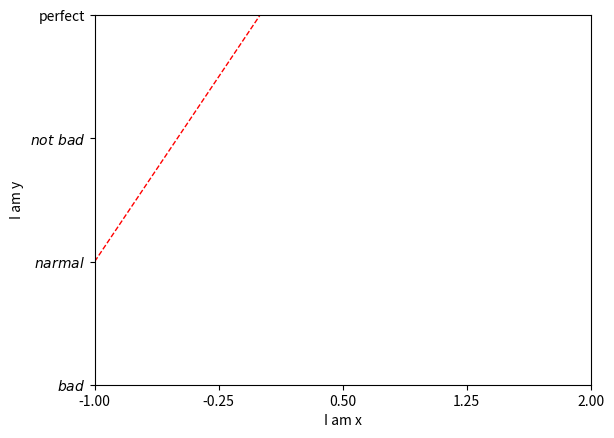

The matplotlib source for this figure:
import matplotlib.pyplot as plt
import numpy as np
x = np.linspace(-1,1,50)
y1 = 2*x+2
y2 = 2**x
plt.figure(edgecolor="Red")
plt.plot(x,y1,color="Red",linewidth=1.0,linestyle='--')
plt.xlim((-1,2))
plt.xlabel("I am x")
plt.ylim((-1,2))
plt.ylabel("I am y")
new_ticks = np.linspace(-1,2,5)
print(new_ticks)
plt.xticks(new_ticks)
plt.yticks([-1,0,1,2],[r'$bad$',r'$narmal$',r'$not\ bad$','perfect'])#可以改变字体,可以\alpha来打出希腊字母

plt.show()
